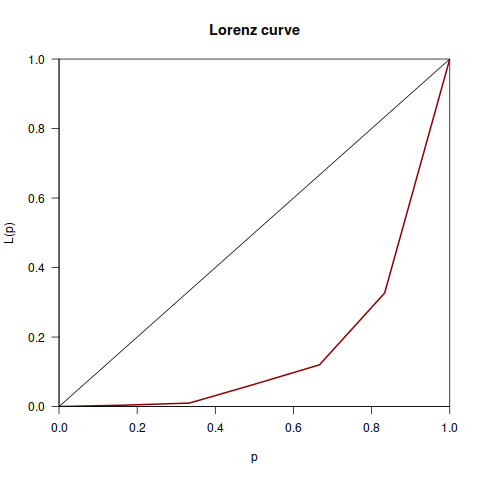

Data behind this chart, as committed beside it:
Desenvolvedor, Variabilidades, Valor, Total
Jesse Thilo, 28, 2001-01-01, 499
Robert Anisko, 3, 2001-08-01, 499
Juan Manuel Guerrero, 2, 2005-10-01, 499
Paul Eggert, 103, 2006-01-01, 499
Joel E. Denny, 27, 2008-02-01, 499
Akim Demaille, 336, 2020-09-01, 499
